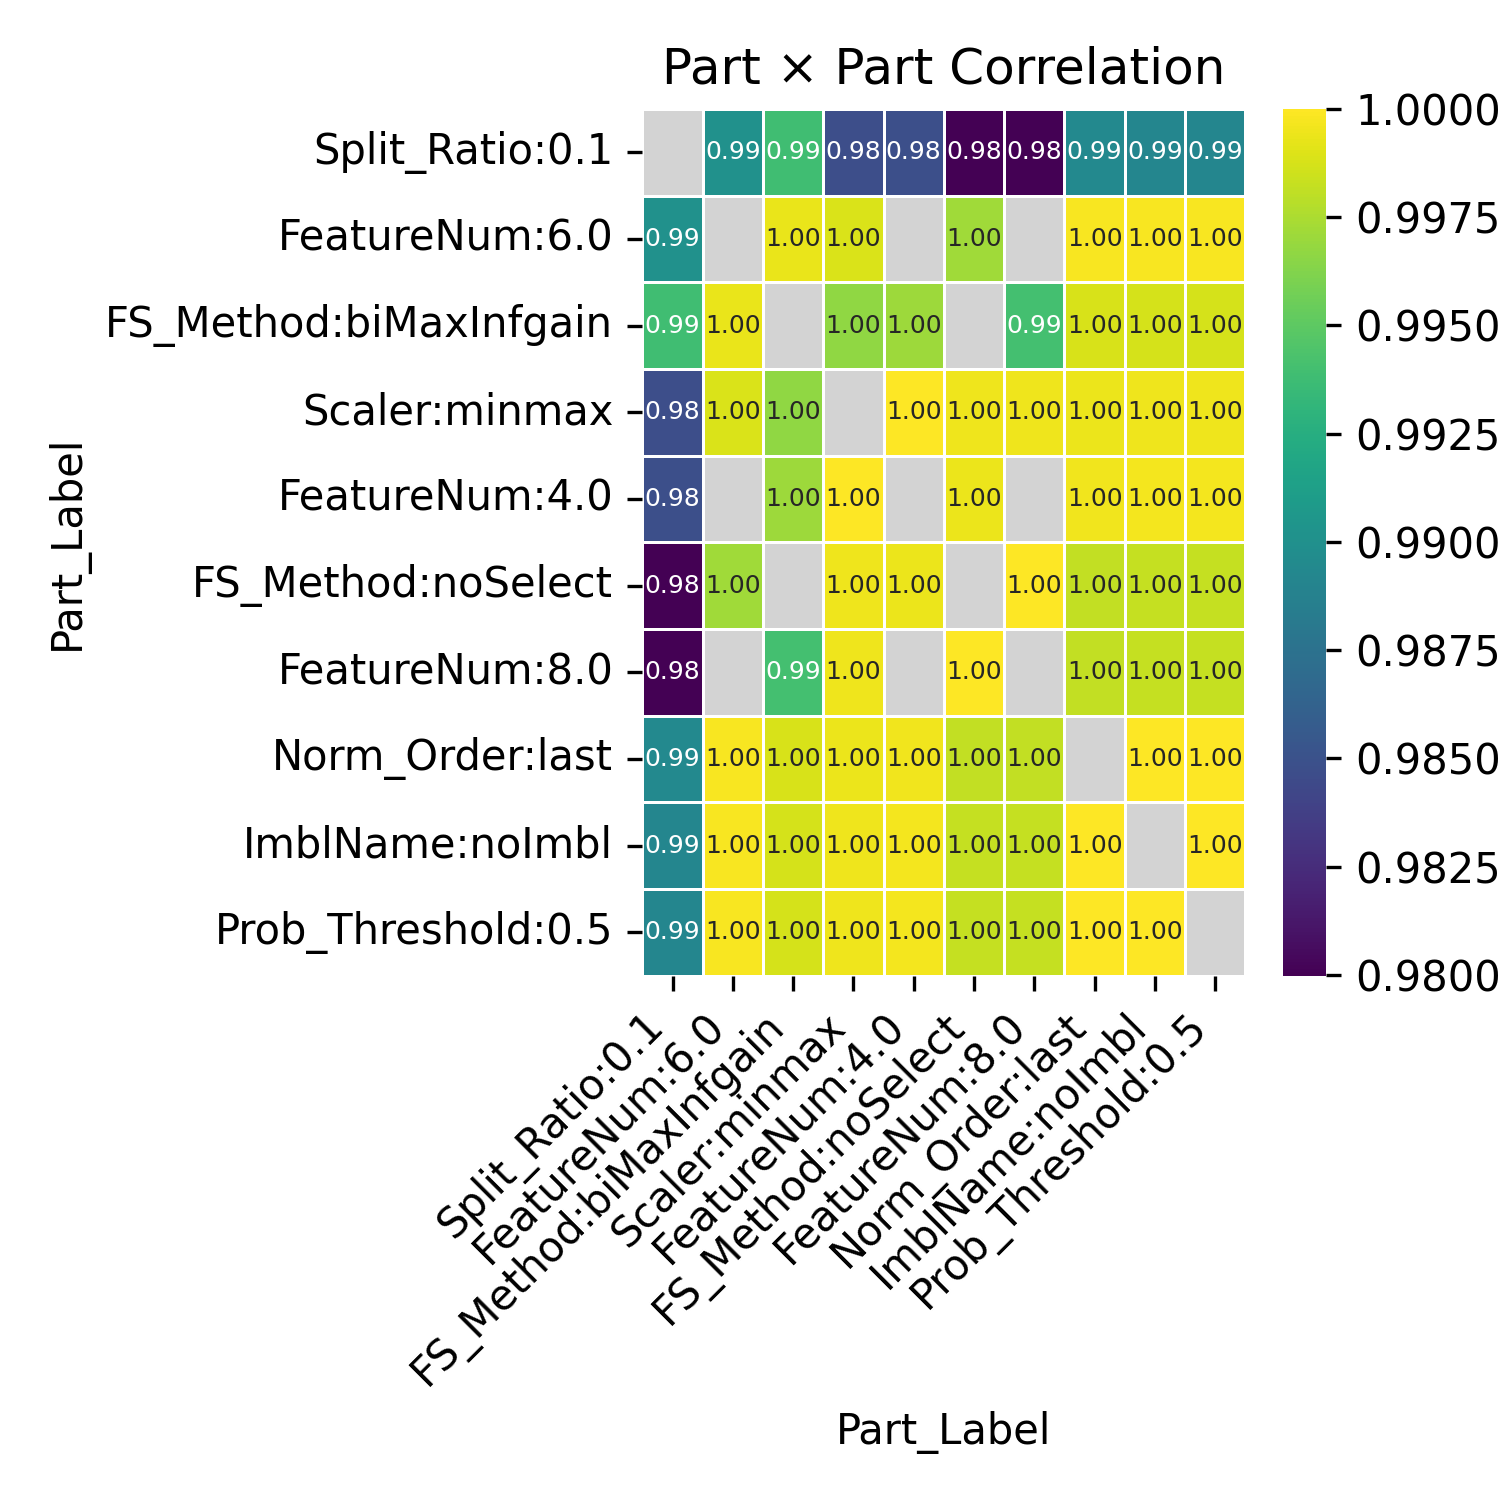

Values plotted in this chart, from the file beside it:
Part_Label, Split_Ratio:0.1, FeatureNum:6.0, FS_Method:biMaxInfgain, Scaler:minmax, FeatureNum:4.0, FS_Method:noSelect, FeatureNum:8.0, Norm_Order:last, ImblName:noImbl, Prob_Threshold:0.5
Split_Ratio:0.1, , 0.9901, 0.9939, 0.9847, 0.9848, 0.98, 0.98, 0.9894, 0.9891, 0.9891
FeatureNum:6.0, 0.9901, , 0.9993, 0.9989, , 0.9971, , 0.9998, 0.9998, 0.9998
FS_Method:biMaxInfgain, 0.9939, 0.9993, , 0.9966, 0.997, , 0.9941, 0.9988, 0.9987, 0.9987
Scaler:minmax, 0.9847, 0.9989, 0.9966, , 0.9999, 0.9995, 0.9995, 0.9994, 0.9995, 0.9995
FeatureNum:4.0, 0.9848, , 0.997, 0.9999, , 0.9994, , 0.9996, 0.9996, 0.9996
FS_Method:noSelect, 0.98, 0.9971, , 0.9995, 0.9994, , 1.0, 0.9982, 0.9983, 0.9983
FeatureNum:8.0, 0.98, , 0.9941, 0.9995, , 1.0, , 0.9982, 0.9983, 0.9983
Norm_Order:last, 0.9894, 0.9998, 0.9988, 0.9994, 0.9996, 0.9982, 0.9982, , 1, 1
ImblName:noImbl, 0.9891, 0.9998, 0.9987, 0.9995, 0.9996, 0.9983, 0.9983, 1, , 1.0
Prob_Threshold:0.5, 0.9891, 0.9998, 0.9987, 0.9995, 0.9996, 0.9983, 0.9983, 1, 1.0, 
